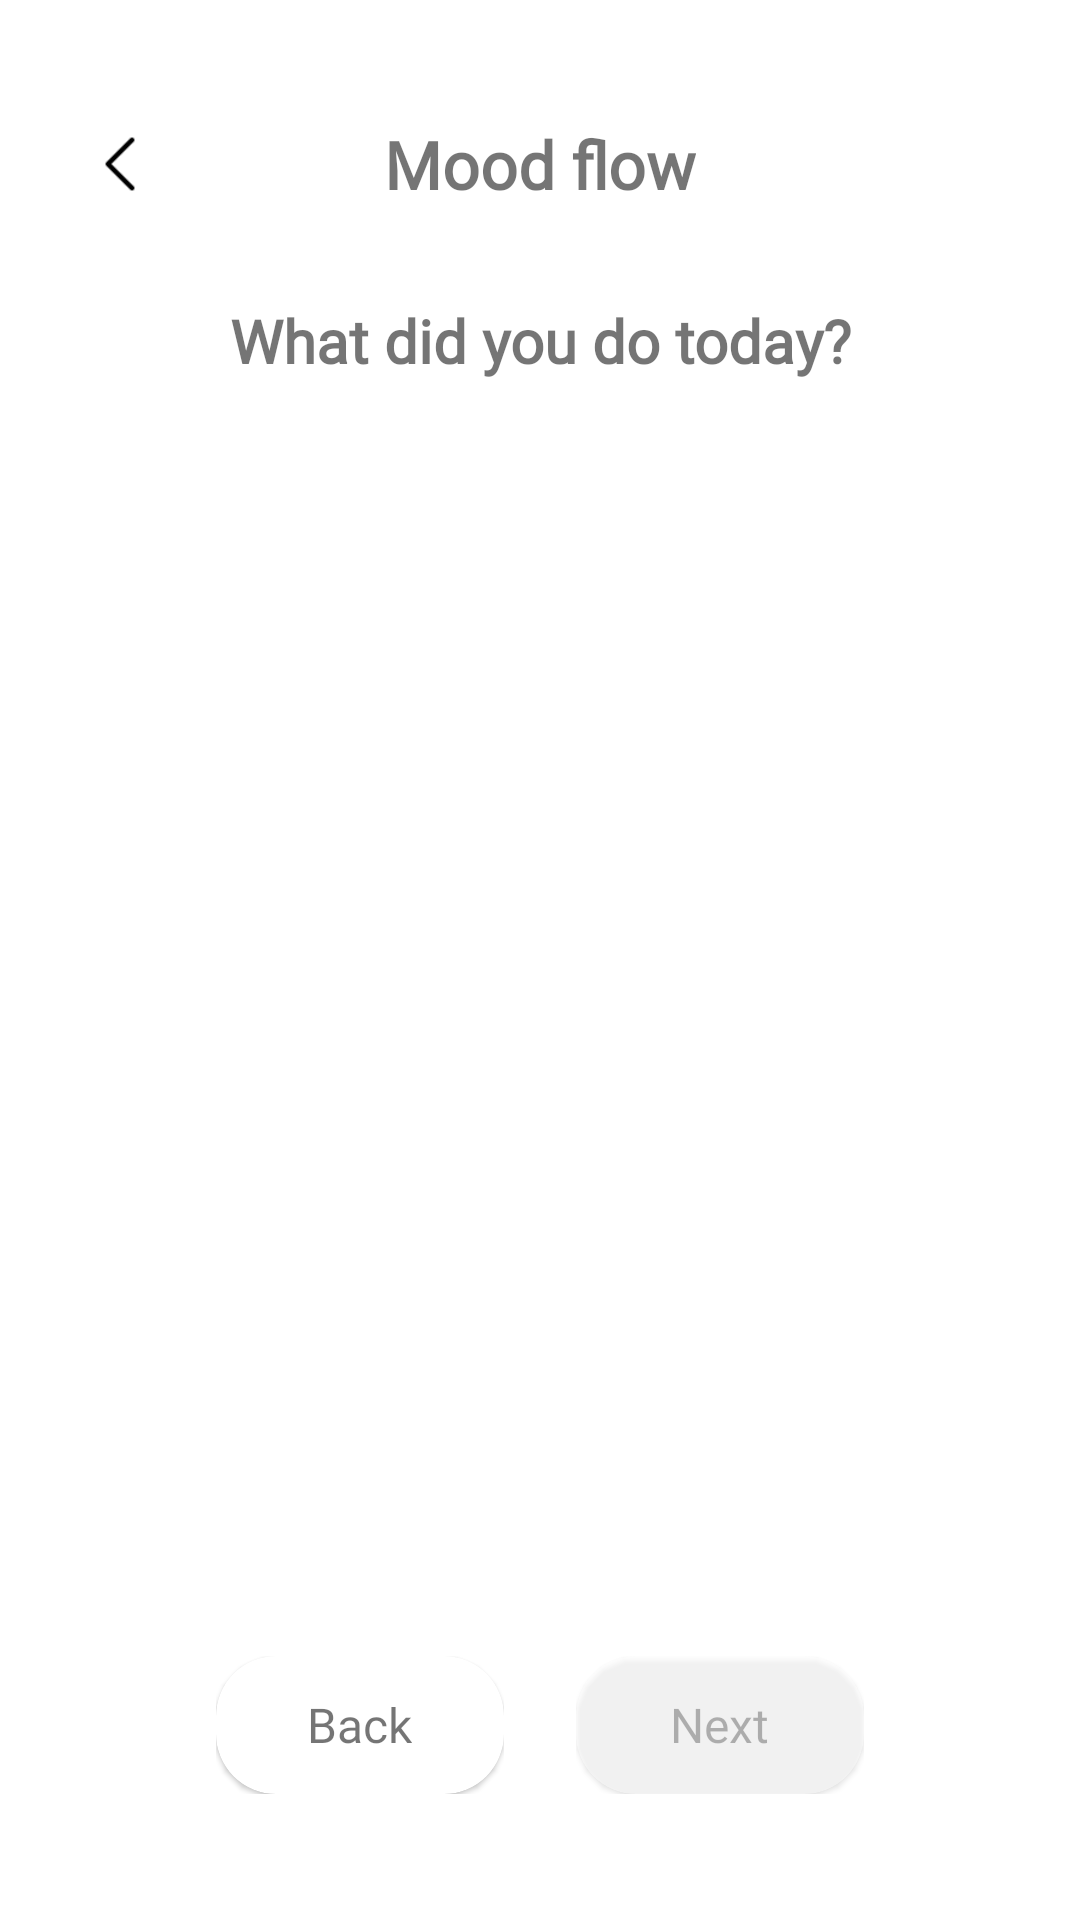

The Android layout XML behind this screen, and the referenced resources:
<!-- AndroidManifest.xml: application theme Base.MoodActivities -->
<!-- res/layout/fragment_choose_activities.xml -->
<?xml version="1.0" encoding="utf-8"?>
<androidx.constraintlayout.widget.ConstraintLayout xmlns:android="http://schemas.android.com/apk/res/android"
    xmlns:app="http://schemas.android.com/apk/res-auto"
    xmlns:tools="http://schemas.android.com/tools"
    android:id="@+id/layout"
    android:layout_width="match_parent"
    android:layout_height="match_parent"
    android:gravity="center"
    android:orientation="vertical"
    tools:context=".fragments.ChooseActivitiesFragment">

    <TextView
        android:id="@+id/choose_activities_screen_title"
        android:layout_width="wrap_content"
        android:layout_height="wrap_content"
        android:layout_marginTop="40dp"
        android:fontFamily="@font/app_font"
        android:text="Mood flow"
        android:textSize="22sp"
        android:textStyle="bold"
        app:layout_constraintEnd_toEndOf="parent"
        app:layout_constraintStart_toStartOf="parent"
        app:layout_constraintTop_toTopOf="parent" />

    <RelativeLayout
        android:layout_width="20dp"
        android:layout_height="20dp"
        android:layout_marginStart="30dp"
        app:layout_constraintBottom_toBottomOf="@+id/choose_activities_screen_title"
        app:layout_constraintStart_toStartOf="parent"
        app:layout_constraintTop_toTopOf="@+id/choose_activities_screen_title">

        <ImageView
            android:id="@+id/return_image"
            android:layout_width="20dp"
            android:layout_height="20dp"
            android:src="@drawable/arrow_left" />

        <Button
            android:id="@+id/return_home_button"
            android:layout_width="match_parent"
            android:layout_height="match_parent"
            android:alpha="0" />
    </RelativeLayout>

    <TextView
        android:id="@+id/question"
        android:layout_width="wrap_content"
        android:layout_height="wrap_content"
        android:layout_marginTop="100dp"
        android:fontFamily="@font/app_font"
        android:text="What did you do today?"
        android:textSize="20sp"
        android:textStyle="bold"
        app:layout_constraintEnd_toEndOf="parent"
        app:layout_constraintStart_toStartOf="parent"
        app:layout_constraintTop_toTopOf="parent" />

    <androidx.recyclerview.widget.RecyclerView
        android:id="@+id/recycler_view"
        android:layout_width="match_parent"
        android:layout_height="match_parent"
        android:layout_marginStart="10dp"
        android:layout_marginTop="150dp"
        android:layout_marginEnd="10dp"
        android:layout_marginBottom="100dp"
        app:layout_constraintEnd_toEndOf="parent"
        app:layout_constraintStart_toStartOf="parent"
        app:layout_constraintTop_toTopOf="parent" />

    
    <RelativeLayout
        android:layout_width="100dp"
        android:layout_height="50dp"
        android:layout_marginStart="120dp"
        android:layout_marginBottom="40dp"
        android:padding="2dp"
        app:layout_constraintBottom_toBottomOf="parent"
        app:layout_constraintEnd_toEndOf="parent"
        app:layout_constraintStart_toStartOf="parent">

        <androidx.cardview.widget.CardView
            android:id="@+id/button_background"
            android:layout_width="match_parent"
            android:layout_height="match_parent"
            android:alpha="0.5"
            app:cardCornerRadius="20dp"
            app:cardElevation="1dp">

            <androidx.appcompat.widget.LinearLayoutCompat
                android:layout_width="match_parent"
                android:layout_height="wrap_content"
                android:layout_gravity="center"
                android:orientation="vertical">

                <TextView
                    android:id="@+id/next_button_text"
                    android:layout_width="wrap_content"
                    android:layout_height="wrap_content"
                    android:layout_gravity="center"
                    android:fontFamily="@font/app_font"
                    android:text="Next"
                    android:textSize="16sp"
                    app:layout_constraintBottom_toBottomOf="parent"
                    app:layout_constraintEnd_toEndOf="parent"
                    app:layout_constraintStart_toStartOf="parent"
                    app:layout_constraintTop_toTopOf="parent" />
            </androidx.appcompat.widget.LinearLayoutCompat>
        </androidx.cardview.widget.CardView>

        <Button
            android:id="@+id/next_button"
            android:layout_width="match_parent"
            android:layout_height="match_parent"
            android:alpha="0"
            app:layout_constraintBottom_toBottomOf="parent"
            app:layout_constraintEnd_toEndOf="parent"
            app:layout_constraintStart_toStartOf="parent"
            app:layout_constraintTop_toTopOf="parent" />
    </RelativeLayout>

    
    <RelativeLayout
        android:layout_width="100dp"
        android:layout_height="50dp"
        android:layout_marginEnd="120dp"
        android:layout_marginBottom="40dp"
        android:padding="2dp"
        app:layout_constraintBottom_toBottomOf="parent"
        app:layout_constraintEnd_toEndOf="parent"
        app:layout_constraintStart_toStartOf="parent">

        <androidx.cardview.widget.CardView
            android:id="@+id/back_button_background"
            android:layout_width="match_parent"
            android:layout_height="match_parent"
            app:cardCornerRadius="20dp"
            app:cardElevation="1dp">

            <androidx.appcompat.widget.LinearLayoutCompat
                android:layout_width="match_parent"
                android:layout_height="wrap_content"
                android:layout_gravity="center"
                android:orientation="vertical">

                <TextView
                    android:id="@+id/back_button_text"
                    android:layout_width="wrap_content"
                    android:layout_height="wrap_content"
                    android:layout_gravity="center"
                    android:fontFamily="@font/app_font"
                    android:text="Back"
                    android:textSize="16sp"
                    app:layout_constraintBottom_toBottomOf="parent"
                    app:layout_constraintEnd_toEndOf="parent"
                    app:layout_constraintStart_toStartOf="parent"
                    app:layout_constraintTop_toTopOf="parent" />
            </androidx.appcompat.widget.LinearLayoutCompat>
        </androidx.cardview.widget.CardView>

        <Button
            android:id="@+id/back_button"
            android:layout_width="match_parent"
            android:layout_height="match_parent"
            android:alpha="0"
            app:layout_constraintBottom_toBottomOf="parent"
            app:layout_constraintEnd_toEndOf="parent"
            app:layout_constraintStart_toStartOf="parent"
            app:layout_constraintTop_toTopOf="parent" />
    </RelativeLayout>
</androidx.constraintlayout.widget.ConstraintLayout>
<!-- resources referenced by this layout -->
<resources>
  <!-- drawable arrow_left: png bitmap (drawable, 848 bytes) -->
  <style name="Base.MoodActivities" parent="Theme.MaterialComponents.DayNight.NoActionBar">
          
          <item name="colorPrimary">@color/theme_color_1</item>
          <item name="colorPrimaryVariant">@color/theme_color_1_dark</item>
          <item name="colorOnPrimary">@color/white</item>
  
          
          <item name="colorSecondary">@color/theme_color_2</item>
          <item name="colorSecondaryVariant">@color/theme_color_2_dark</item>
          <item name="colorOnSecondary">@color/black</item>
  
          
          <item name="android:statusBarColor">?attr/colorOnPrimary</item>
  
          
          <item name="font">@font/app_font</item>
      </style>
  <color name="theme_color_1">#A75F8D</color>
  <color name="theme_color_1_dark">#7D4769</color>
  <color name="white">#FFFFFFFF</color>
  <color name="theme_color_2">#6F4F84</color>
  <color name="theme_color_2_dark">#4E365F</color>
  <color name="black">#FF000000</color>
</resources>
